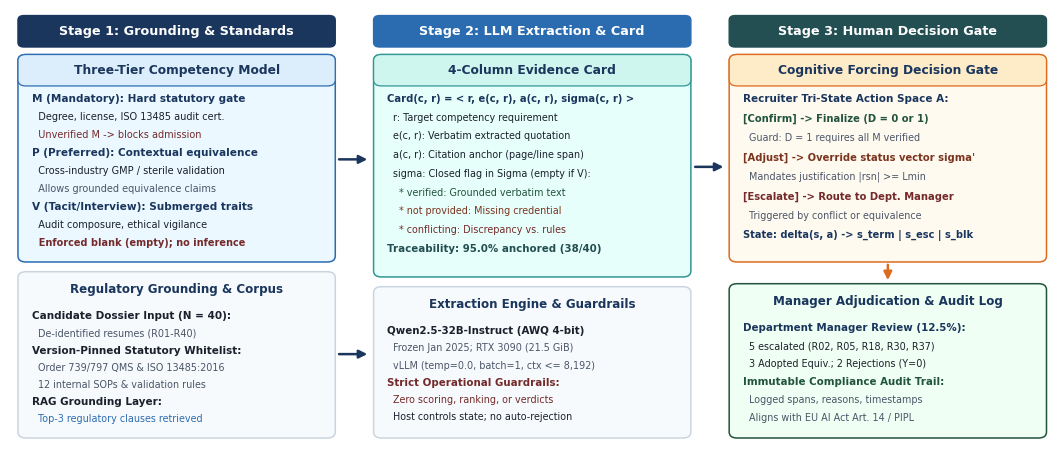
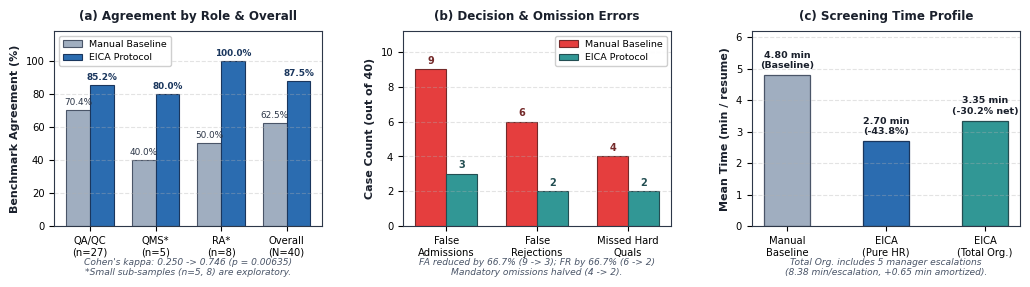

The matplotlib source for these figures, in order:
# -*- coding: utf-8 -*-
"""
High-Resolution Publication Graphics Generator for EICA Paper (Compact IEEE Layout)
"""

import os
import sys
import numpy as np
import matplotlib.pyplot as plt
import matplotlib.patches as patches
from matplotlib.patches import FancyBboxPatch

plt.rcParams['font.family'] = 'sans-serif'
plt.rcParams['font.sans-serif'] = ['DejaVu Sans', 'Arial', 'Helvetica']
plt.rcParams['axes.edgecolor'] = '#2D3748'
plt.rcParams['axes.linewidth'] = 0.8
plt.rcParams['pdf.fonttype'] = 42
plt.rcParams['ps.fonttype'] = 42

COLOR_PRIMARY_NAVY = '#1A365D'
COLOR_ACCENT_BLUE  = '#2B6CB0'
COLOR_LIGHT_BLUE   = '#EBF8FF'
COLOR_TEAL_DARK    = '#234E52'
COLOR_TEAL_MID     = '#319795'
COLOR_LIGHT_TEAL   = '#E6FFFA'
COLOR_GREEN_DARK   = '#22543D'
COLOR_LIGHT_GREEN  = '#F0FFF4'
COLOR_CRIMSON_DARK = '#742A2A'
COLOR_CRIMSON_MID  = '#C53030'
COLOR_LIGHT_RED    = '#FFF5F5'
COLOR_AMBER_DARK   = '#7B341E'
COLOR_AMBER_MID    = '#DD6B20'
COLOR_LIGHT_AMBER  = '#FFFAF0'
COLOR_GRAY_BG      = '#F7FAFC'
COLOR_BORDER_GRAY  = '#CBD5E0'
COLOR_TEXT_MAIN    = '#1A202C'
COLOR_TEXT_MUTED   = '#4A5568'


def plot_fig1_architecture(out_pdf="fig1_architecture.pdf", out_png="fig1_architecture.png"):
    fig = plt.figure(figsize=(10.5, 4.4), dpi=300)
    ax = fig.add_subplot(111)
    ax.set_xlim(0, 10.5)
    ax.set_ylim(0, 5.8)
    ax.axis('off')

    def draw_card(x, y, w, h, title, body_lines, bg_col, border_col, header_bg=None, title_col=COLOR_PRIMARY_NAVY, line_step=0.23):
        box = FancyBboxPatch((x, y), w, h, boxstyle="round,pad=0.02,rounding_size=0.08",
                             facecolor=bg_col, edgecolor=border_col, linewidth=1.1)
        ax.add_patch(box)

        if header_bg:
            h_bar = FancyBboxPatch((x, y + h - 0.38), w, 0.38, boxstyle="round,pad=0.02,rounding_size=0.08",
                                   facecolor=header_bg, edgecolor=border_col, linewidth=0.9)
            ax.add_patch(h_bar)
            ax.text(x + w / 2.0, y + h - 0.19, title, ha='center', va='center',
                    fontsize=8.8, fontweight='bold', color=title_col)
        else:
            if title:
                ax.text(x + w / 2.0, y + h - 0.21, title, ha='center', va='center',
                        fontsize=8.6, fontweight='bold', color=title_col)

        if body_lines:
            curr_y = y + h - 0.50
            for line, is_bold, fsize, col in body_lines:
                ax.text(x + 0.12, curr_y, line, ha='left', va='top',
                        fontsize=fsize, fontweight='bold' if is_bold else 'normal', color=col)
                curr_y -= line_step

    # Column Headers
    hdr1 = FancyBboxPatch((0.10, 5.32), 3.15, 0.38, boxstyle="round,pad=0.02,rounding_size=0.06",
                          facecolor=COLOR_PRIMARY_NAVY, edgecolor=COLOR_PRIMARY_NAVY)
    ax.add_patch(hdr1)
    ax.text(1.675, 5.51, "Stage 1: Grounding & Standards", ha='center', va='center',
            fontsize=9.2, fontweight='bold', color='white')

    hdr2 = FancyBboxPatch((3.675, 5.32), 3.15, 0.38, boxstyle="round,pad=0.02,rounding_size=0.06",
                          facecolor=COLOR_ACCENT_BLUE, edgecolor=COLOR_ACCENT_BLUE)
    ax.add_patch(hdr2)
    ax.text(5.25, 5.51, "Stage 2: LLM Extraction & Card", ha='center', va='center',
            fontsize=9.2, fontweight='bold', color='white')

    hdr3 = FancyBboxPatch((7.25, 5.32), 3.15, 0.38, boxstyle="round,pad=0.02,rounding_size=0.06",
                          facecolor=COLOR_TEAL_DARK, edgecolor=COLOR_TEAL_DARK)
    ax.add_patch(hdr3)
    ax.text(8.825, 5.51, "Stage 3: Human Decision Gate", ha='center', va='center',
            fontsize=9.2, fontweight='bold', color='white')

    # Stage 1 Top & Bottom Cards (y_top=2.45..5.18 h=2.73; y_bot=0.10..2.28 h=2.18)
    draw_card(0.10, 2.45, 3.15, 2.73, "Three-Tier Competency Model", [
        ("M (Mandatory): Hard statutory gate", True, 7.6, COLOR_PRIMARY_NAVY),
        ("  Degree, license, ISO 13485 audit cert.", False, 7.0, COLOR_TEXT_MAIN),
        ("  Unverified M -> blocks admission", False, 7.0, COLOR_CRIMSON_DARK),
        ("P (Preferred): Contextual equivalence", True, 7.6, COLOR_PRIMARY_NAVY),
        ("  Cross-industry GMP / sterile validation", False, 7.0, COLOR_TEXT_MAIN),
        ("  Allows grounded equivalence claims", False, 7.0, COLOR_TEXT_MUTED),
        ("V (Tacit/Interview): Submerged traits", True, 7.6, COLOR_PRIMARY_NAVY),
        ("  Audit composure, ethical vigilance", False, 7.0, COLOR_TEXT_MAIN),
        ("  Enforced blank (empty); no inference", True, 7.0, COLOR_CRIMSON_DARK)
    ], COLOR_LIGHT_BLUE, COLOR_ACCENT_BLUE, header_bg='#DCEEFB', line_step=0.24)

    draw_card(0.10, 0.10, 3.15, 2.18, "Regulatory Grounding & Corpus", [
        ("Candidate Dossier Input (N = 40):", True, 7.5, COLOR_TEXT_MAIN),
        ("  De-identified resumes (R01-R40)", False, 6.9, COLOR_TEXT_MUTED),
        ("Version-Pinned Statutory Whitelist:", True, 7.5, COLOR_TEXT_MAIN),
        ("  Order 739/797 QMS & ISO 13485:2016", False, 6.9, COLOR_TEXT_MUTED),
        ("  12 internal SOPs & validation rules", False, 6.9, COLOR_TEXT_MUTED),
        ("RAG Grounding Layer:", True, 7.5, COLOR_TEXT_MAIN),
        ("  Top-3 regulatory clauses retrieved", False, 6.9, COLOR_ACCENT_BLUE)
    ], COLOR_GRAY_BG, COLOR_BORDER_GRAY, line_step=0.23)

    ax.annotate('', xy=(3.62, 3.80), xytext=(3.28, 3.80),
                arrowprops=dict(arrowstyle="-|>", color=COLOR_PRIMARY_NAVY, lw=1.8, mutation_scale=12))
    ax.annotate('', xy=(3.62, 1.20), xytext=(3.28, 1.20),
                arrowprops=dict(arrowstyle="-|>", color=COLOR_PRIMARY_NAVY, lw=1.8, mutation_scale=12))

    # Stage 2 Top & Bottom Cards (y_top=2.25..5.18 h=2.93; y_bot=0.10..2.08 h=1.98)
    draw_card(3.675, 2.25, 3.15, 2.93, "4-Column Evidence Card", [
        ("Card(c, r) = < r, e(c, r), a(c, r), sigma(c, r) >", True, 7.2, COLOR_PRIMARY_NAVY),
        ("  r: Target competency requirement", False, 6.9, COLOR_TEXT_MAIN),
        ("  e(c, r): Verbatim extracted quotation", False, 6.9, COLOR_TEXT_MAIN),
        ("  a(c, r): Citation anchor (page/line span)", False, 6.9, COLOR_TEXT_MAIN),
        ("  sigma: Closed flag in Sigma (empty if V):", False, 6.9, COLOR_TEXT_MAIN),
        ("    * verified: Grounded verbatim text", False, 6.9, COLOR_GREEN_DARK),
        ("    * not provided: Missing credential", False, 6.9, COLOR_AMBER_DARK),
        ("    * conflicting: Discrepancy vs. rules", False, 6.9, COLOR_CRIMSON_DARK),
        ("Traceability: 95.0% anchored (38/40)", True, 7.4, COLOR_TEAL_DARK)
    ], COLOR_LIGHT_TEAL, COLOR_TEAL_MID, header_bg='#CEF5EE', line_step=0.25)

    draw_card(3.675, 0.10, 3.15, 1.98, "Extraction Engine & Guardrails", [
        ("Qwen2.5-32B-Instruct (AWQ 4-bit)", True, 7.4, COLOR_TEXT_MAIN),
        ("  Frozen Jan 2025; RTX 3090 (21.5 GiB)", False, 6.9, COLOR_TEXT_MUTED),
        ("  vLLM (temp=0.0, batch=1, ctx <= 8,192)", False, 6.9, COLOR_TEXT_MUTED),
        ("Strict Operational Guardrails:", True, 7.4, COLOR_CRIMSON_DARK),
        ("  Zero scoring, ranking, or verdicts", False, 6.9, COLOR_CRIMSON_DARK),
        ("  Host controls state; no auto-rejection", False, 6.9, COLOR_TEXT_MAIN)
    ], COLOR_GRAY_BG, COLOR_BORDER_GRAY, line_step=0.23)

    ax.annotate('', xy=(7.20, 3.70), xytext=(6.86, 3.70),
                arrowprops=dict(arrowstyle="-|>", color=COLOR_PRIMARY_NAVY, lw=1.8, mutation_scale=12))

    # Stage 3 Top & Bottom Cards (y_top=2.45..5.18 h=2.73; y_bot=0.10..2.12 h=2.02)
    draw_card(7.25, 2.45, 3.15, 2.73, "Cognitive Forcing Decision Gate", [
        ("Recruiter Tri-State Action Space A:", True, 7.5, COLOR_PRIMARY_NAVY),
        ("[Confirm] -> Finalize (D = 0 or 1)", True, 7.2, COLOR_GREEN_DARK),
        ("  Guard: D = 1 requires all M verified", False, 6.9, COLOR_TEXT_MUTED),
        ("[Adjust] -> Override status vector sigma'", True, 7.2, COLOR_AMBER_DARK),
        ("  Mandates justification |rsn| >= Lmin", False, 6.9, COLOR_TEXT_MUTED),
        ("[Escalate] -> Route to Dept. Manager", True, 7.2, COLOR_CRIMSON_DARK),
        ("  Triggered by conflict or equivalence", False, 6.9, COLOR_TEXT_MUTED),
        ("State: delta(s, a) -> s_term | s_esc | s_blk", True, 7.1, COLOR_PRIMARY_NAVY)
    ], COLOR_LIGHT_AMBER, COLOR_AMBER_MID, header_bg='#FEEBC8', line_step=0.26)

    ax.annotate('', xy=(8.825, 2.15), xytext=(8.825, 2.43),
                arrowprops=dict(arrowstyle="-|>", color=COLOR_AMBER_MID, lw=1.8, mutation_scale=12))

    draw_card(7.25, 0.10, 3.15, 2.02, "Manager Adjudication & Audit Log", [
        ("Department Manager Review (12.5%):", True, 7.4, COLOR_PRIMARY_NAVY),
        ("  5 escalated (R02, R05, R18, R30, R37)", False, 6.9, COLOR_TEXT_MAIN),
        ("  3 Adopted Equiv.; 2 Rejections (Y=0)", False, 6.9, COLOR_TEXT_MAIN),
        ("Immutable Compliance Audit Trail:", True, 7.4, COLOR_GREEN_DARK),
        ("  Logged spans, reasons, timestamps", False, 6.9, COLOR_TEXT_MUTED),
        ("  Aligns with EU AI Act Art. 14 / PIPL", False, 6.9, COLOR_TEXT_MUTED)
    ], COLOR_LIGHT_GREEN, COLOR_GREEN_DARK, line_step=0.24)

    plt.tight_layout(pad=0.2)
    fig.savefig(out_pdf, bbox_inches='tight')
    fig.savefig(out_png, dpi=300, bbox_inches='tight')
    plt.close(fig)


def plot_fig2_results(csv_path="../data/eval_records_40.csv", out_pdf="fig2_results.pdf", out_png="fig2_results.png"):
    fig, (ax1, ax2, ax3) = plt.subplots(1, 3, figsize=(10.5, 3.05), dpi=300)
    plt.subplots_adjust(wspace=0.30, top=0.86, bottom=0.22, left=0.06, right=0.98)

    # Panel (a): Agreement Rate by Role and Overall
    roles = ['QA/QC\n(n=27)', 'QMS*\n(n=5)', 'RA*\n(n=8)', 'Overall\n(N=40)']
    man_agree = [70.4, 40.0, 50.0, 62.5]
    eica_agree = [85.2, 80.0, 100.0, 87.5]

    x = np.arange(len(roles))
    width = 0.36

    rects1 = ax1.bar(x - width/2, man_agree, width, label='Manual Baseline',
                     color='#A0AEC0', edgecolor='#4A5568', linewidth=0.8)
    rects2 = ax1.bar(x + width/2, eica_agree, width, label='EICA Protocol',
                     color='#2B6CB0', edgecolor='#1A365D', linewidth=0.8)

    ax1.set_ylabel('Benchmark Agreement (%)', fontsize=8.0, fontweight='bold', color=COLOR_TEXT_MAIN)
    ax1.set_title('(a) Agreement by Role & Overall', fontsize=8.6, fontweight='bold', pad=8, color=COLOR_TEXT_MAIN)
    ax1.set_xticks(x)
    ax1.set_xticklabels(roles, fontsize=7.2)
    ax1.set_ylim(0, 118)
    ax1.set_yticks([0, 20, 40, 60, 80, 100])
    ax1.tick_params(axis='y', labelsize=7.2)
    ax1.grid(axis='y', linestyle='--', alpha=0.35)
    ax1.legend(loc='upper left', fontsize=6.8, framealpha=0.94)

    for rect in rects1:
        h = rect.get_height()
        ax1.text(rect.get_x() + rect.get_width()/2., h + 2.0, f'{h:.1f}%',
                 ha='center', va='bottom', fontsize=6.4, color='#2D3748')
    for rect in rects2:
        h = rect.get_height()
        ax1.text(rect.get_x() + rect.get_width()/2., h + 2.0, f'{h:.1f}%',
                 ha='center', va='bottom', fontsize=6.4, fontweight='bold', color='#1A365D')

    ax1.text(0.5, -0.25, "Cohen's kappa: 0.250 -> 0.746 (p = 0.00635)\n*Small sub-samples (n=5, 8) are exploratory.",
             transform=ax1.transAxes, ha='center', fontsize=6.6, fontstyle='italic', color=COLOR_TEXT_MUTED)

    # Panel (b): Decision Error Counts
    categories = ['False\nAdmissions', 'False\nRejections', 'Missed Hard\nQuals']
    man_errors = [9, 6, 4]
    eica_errors = [3, 2, 2]

    x2 = np.arange(len(categories))
    width2 = 0.34

    rects_e1 = ax2.bar(x2 - width2/2, man_errors, width2, label='Manual Baseline',
                       color='#E53E3E', edgecolor='#742A2A', linewidth=0.8)
    rects_e2 = ax2.bar(x2 + width2/2, eica_errors, width2, label='EICA Protocol',
                       color='#319795', edgecolor='#234E52', linewidth=0.8)

    ax2.set_ylabel('Case Count (out of 40)', fontsize=8.0, fontweight='bold', color=COLOR_TEXT_MAIN)
    ax2.set_title('(b) Decision & Omission Errors', fontsize=8.6, fontweight='bold', pad=8, color=COLOR_TEXT_MAIN)
    ax2.set_xticks(x2)
    ax2.set_xticklabels(categories, fontsize=7.2)
    ax2.set_ylim(0, 11.2)
    ax2.set_yticks([0, 2, 4, 6, 8, 10])
    ax2.tick_params(axis='y', labelsize=7.2)
    ax2.grid(axis='y', linestyle='--', alpha=0.35)
    ax2.legend(loc='upper right', fontsize=6.8, framealpha=0.94)

    for rect in rects_e1:
        h = rect.get_height()
        ax2.text(rect.get_x() + rect.get_width()/2., h + 0.22, f'{int(h)}',
                 ha='center', va='bottom', fontsize=7.0, fontweight='bold', color='#742A2A')
    for rect in rects_e2:
        h = rect.get_height()
        ax2.text(rect.get_x() + rect.get_width()/2., h + 0.22, f'{int(h)}',
                 ha='center', va='bottom', fontsize=7.0, fontweight='bold', color='#234E52')

    ax2.text(0.5, -0.25, "FA reduced by 66.7% (9 -> 3); FR by 66.7% (6 -> 2)\nMandatory omissions halved (4 -> 2).",
             transform=ax2.transAxes, ha='center', fontsize=6.6, fontstyle='italic', color=COLOR_TEXT_MUTED)

    # Panel (c): Screening Time Profile (Dedicated X-axis)
    time_cats = ['Manual\nBaseline', 'EICA\n(Pure HR)', 'EICA\n(Total Org.)']
    time_vals = [4.80, 2.70, 3.35]
    bar_cols = ['#A0AEC0', '#2B6CB0', '#319795']
    edge_cols = ['#4A5568', '#1A365D', '#234E52']

    x3 = np.arange(len(time_cats))
    rects_t = ax3.bar(x3, time_vals, width=0.46, color=bar_cols, edgecolor=edge_cols, linewidth=0.9)

    ax3.set_ylabel('Mean Time (min / resume)', fontsize=8.0, fontweight='bold', color=COLOR_TEXT_MAIN)
    ax3.set_title('(c) Screening Time Profile', fontsize=8.6, fontweight='bold', pad=8, color=COLOR_TEXT_MAIN)
    ax3.set_xticks(x3)
    ax3.set_xticklabels(time_cats, fontsize=7.2)
    ax3.set_ylim(0, 6.2)
    ax3.set_yticks([0, 1, 2, 3, 4, 5, 6])
    ax3.tick_params(axis='y', labelsize=7.2)
    ax3.grid(axis='y', linestyle='--', alpha=0.35)

    labels_t = ['4.80 min\n(Baseline)', '2.70 min\n(-43.8%)', '3.35 min\n(-30.2% net)']
    for rect, lbl in zip(rects_t, labels_t):
        h = rect.get_height()
        ax3.text(rect.get_x() + rect.get_width()/2., h + 0.16, lbl,
                 ha='center', va='bottom', fontsize=6.8, fontweight='bold', color='#1A202C')

    ax3.text(0.5, -0.25, "Total Org. includes 5 manager escalations\n(8.38 min/escalation, +0.65 min amortized).",
             transform=ax3.transAxes, ha='center', fontsize=6.6, fontstyle='italic', color=COLOR_TEXT_MUTED)

    fig.savefig(out_pdf, bbox_inches='tight')
    fig.savefig(out_png, dpi=300, bbox_inches='tight')
    plt.close(fig)


if __name__ == "__main__":
    plot_fig1_architecture("fig1_architecture.pdf", "fig1_architecture.png")
    plot_fig2_results("../data/eval_records_40.csv", "fig2_results.pdf", "fig2_results.png")
